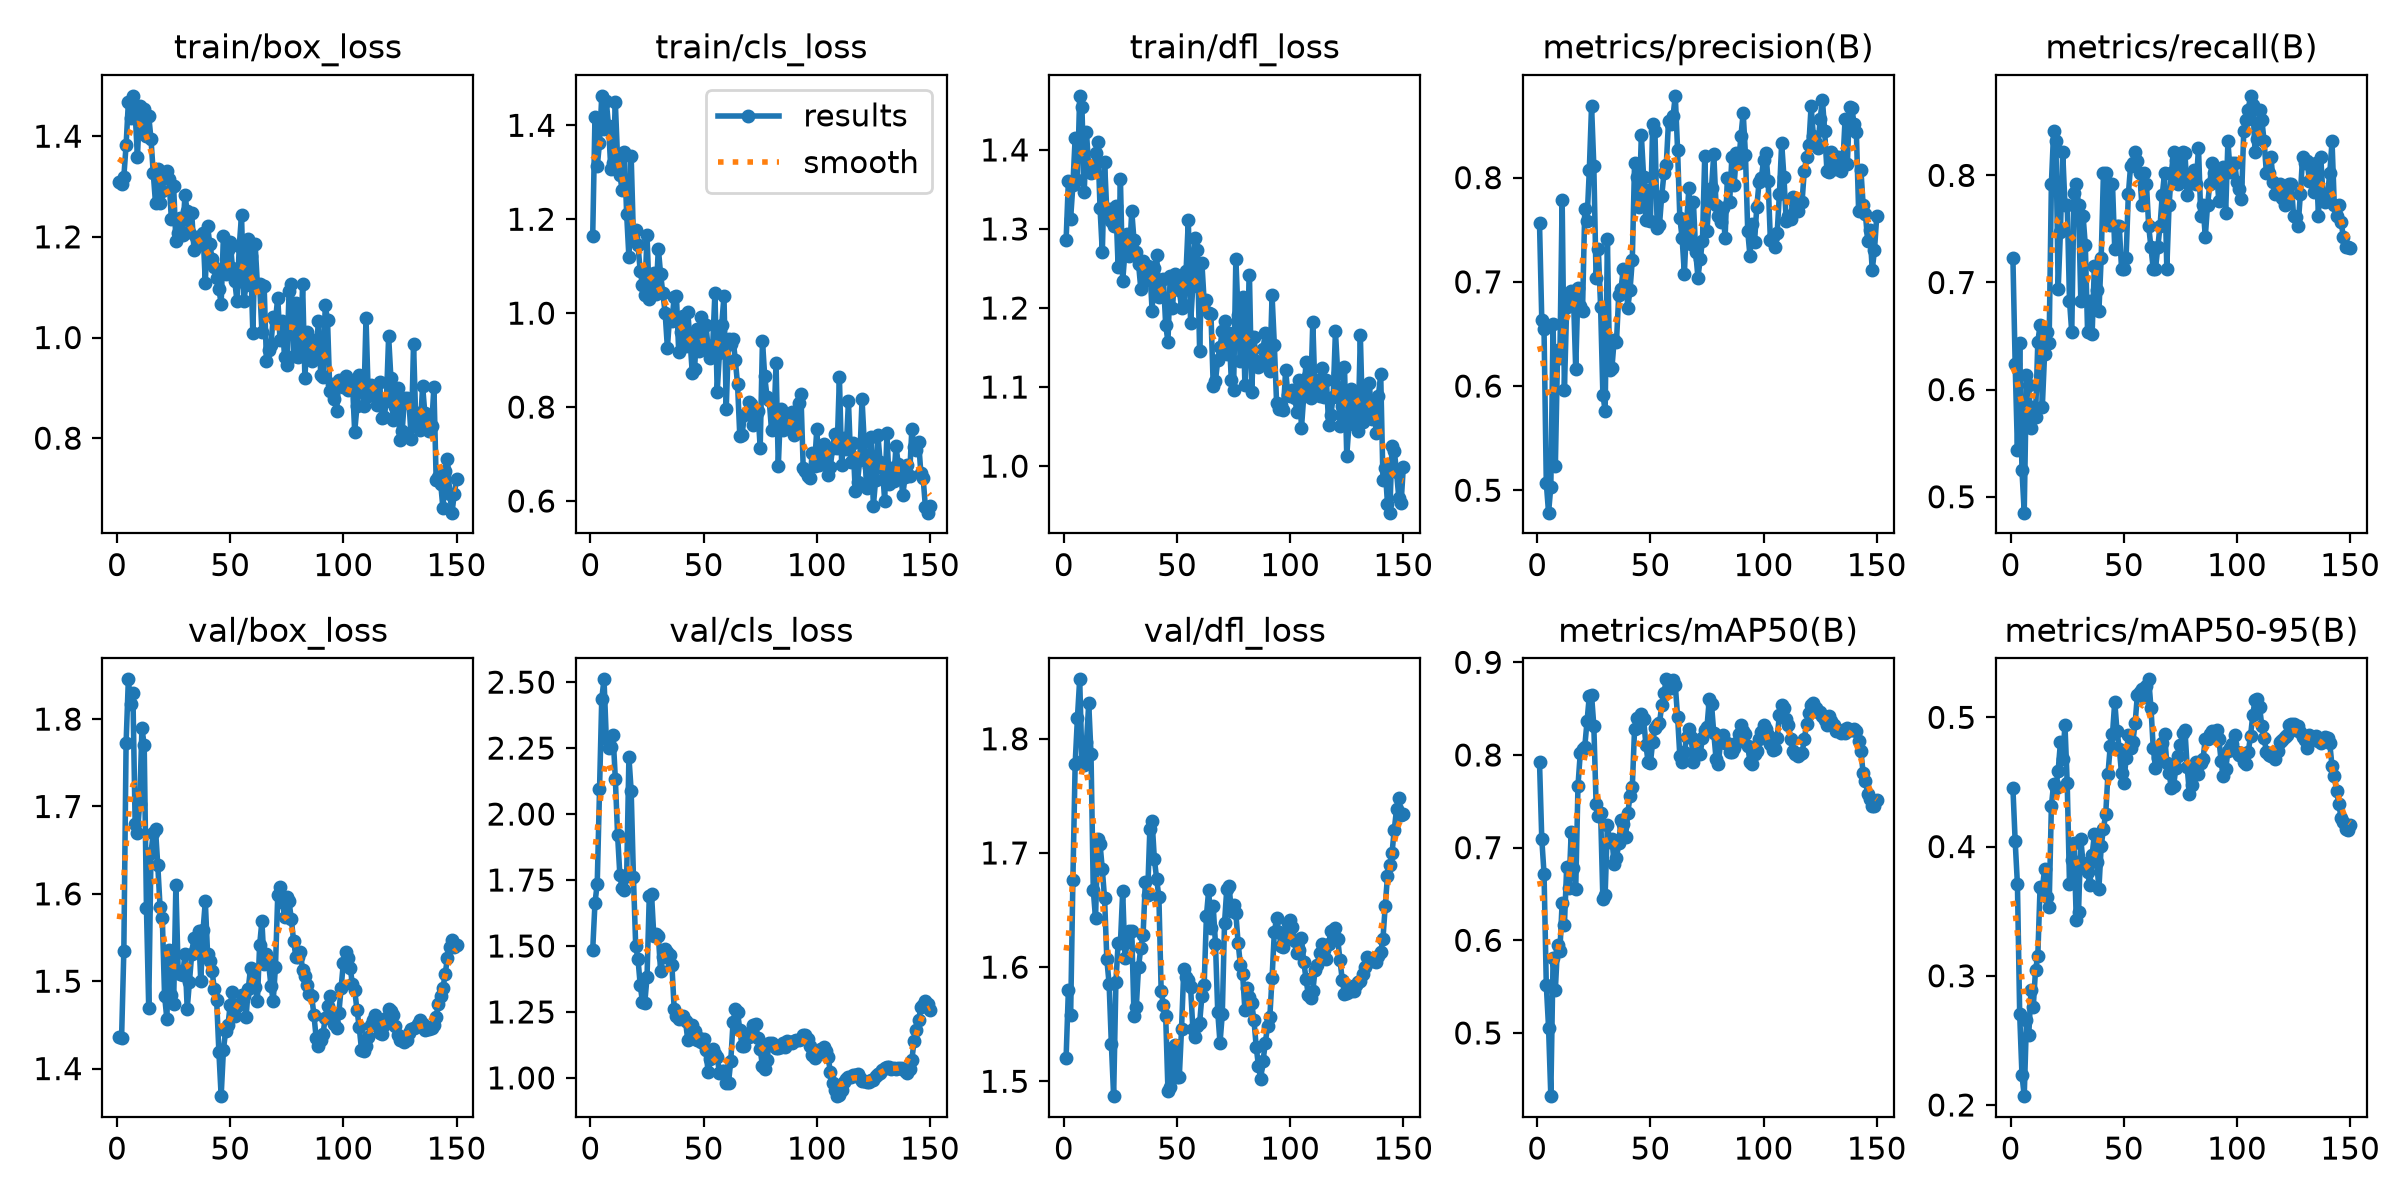

Source data for this figure (header and first rows):
epoch, time, train/box_loss, train/cls_loss, train/dfl_loss, metrics/precision(B), metrics/recall(B), metrics/mAP50(B), metrics/mAP50-95(B), val/box_loss, val/cls_loss, val/dfl_loss, lr/pg0, lr/pg1, lr/pg2
1, 22.54, 1.309, 1.164, 1.286, 0.7565, 0.7228, 0.7923, 0.4453, 1.436, 1.485, 1.521, 0.0005833, 0.0005833, 0.0005833
2, 44.29, 1.305, 1.417, 1.36, 0.6638, 0.6238, 0.7096, 0.4041, 1.434, 1.662, 1.58, 0.00125, 0.00125, 0.00125
3, 65.96, 1.319, 1.313, 1.313, 0.6544, 0.5438, 0.6721, 0.3706, 1.535, 1.737, 1.558, 0.001916, 0.001916, 0.001916
4, 87.74, 1.382, 1.362, 1.356, 0.507, 0.6436, 0.5517, 0.2701, 1.773, 2.093, 1.676, 0.001998, 0.001998, 0.001998
5, 109.7, 1.467, 1.463, 1.415, 0.4785, 0.5248, 0.5059, 0.2234, 1.846, 2.438, 1.778, 0.001997, 0.001997, 0.001997
6, 131.4, 1.437, 1.392, 1.362, 0.5034, 0.4852, 0.4318, 0.2068, 1.818, 2.511, 1.818, 0.001995, 0.001995, 0.001995
7, 153.5, 1.48, 1.451, 1.468, 0.6593, 0.6139, 0.5804, 0.2657, 1.829, 2.286, 1.852, 0.001992, 0.001992, 0.001992
8, 175.3, 1.448, 1.399, 1.454, 0.5234, 0.604, 0.5465, 0.2542, 1.68, 2.249, 1.78, 0.001989, 0.001989, 0.001989
9, 197, 1.358, 1.307, 1.347, 0.6341, 0.5644, 0.5955, 0.289, 1.67, 2.256, 1.777, 0.001986, 0.001986, 0.001986
10, 218.7, 1.459, 1.321, 1.422, 0.6268, 0.5842, 0.5879, 0.2761, 1.703, 2.298, 1.797, 0.001982, 0.001982, 0.001982
11, 240.6, 1.414, 1.449, 1.377, 0.779, 0.5743, 0.6407, 0.3048, 1.79, 2.134, 1.831, 0.001978, 0.001978, 0.001978
12, 262.6, 1.454, 1.327, 1.371, 0.5966, 0.6442, 0.6163, 0.3151, 1.77, 1.92, 1.787, 0.001974, 0.001974, 0.001974
13, 284.6, 1.401, 1.295, 1.38, 0.6757, 0.6603, 0.679, 0.3684, 1.583, 1.769, 1.668, 0.001969, 0.001969, 0.001969
14, 306.5, 1.441, 1.262, 1.396, 0.6871, 0.5842, 0.656, 0.367, 1.469, 1.719, 1.643, 0.001964, 0.001964, 0.001964
15, 328.6, 1.394, 1.344, 1.41, 0.6909, 0.6337, 0.7164, 0.3827, 1.647, 1.711, 1.712, 0.001958, 0.001958, 0.001958
16, 350.6, 1.327, 1.211, 1.326, 0.6864, 0.6535, 0.6781, 0.3606, 1.669, 1.765, 1.708, 0.001952, 0.001952, 0.001952
17, 372.4, 1.267, 1.119, 1.27, 0.616, 0.6436, 0.6551, 0.3532, 1.674, 2.216, 1.686, 0.001945, 0.001945, 0.001945
18, 394.8, 1.334, 1.334, 1.385, 0.6936, 0.7921, 0.7668, 0.4314, 1.633, 2.087, 1.66, 0.001938, 0.001938, 0.001938
19, 416.7, 1.267, 1.16, 1.321, 0.6764, 0.8416, 0.8016, 0.4486, 1.585, 1.76, 1.607, 0.00193, 0.00193, 0.00193
20, 438.9, 1.291, 1.177, 1.326, 0.6717, 0.8317, 0.8064, 0.4454, 1.572, 1.499, 1.585, 0.001923, 0.001923, 0.001923
21, 461, 1.327, 1.145, 1.31, 0.7694, 0.6937, 0.809, 0.4588, 1.483, 1.452, 1.532, 0.001914, 0.001914, 0.001914
22, 482.9, 1.332, 1.09, 1.304, 0.7588, 0.7474, 0.8368, 0.4808, 1.457, 1.351, 1.487, 0.001906, 0.001906, 0.001906
23, 504.8, 1.314, 1.06, 1.329, 0.8069, 0.8218, 0.8635, 0.4675, 1.536, 1.286, 1.587, 0.001897, 0.001897, 0.001897
24, 526.5, 1.235, 1.038, 1.251, 0.8689, 0.7723, 0.8647, 0.494, 1.484, 1.284, 1.621, 0.001887, 0.001887, 0.001887
25, 548.4, 1.301, 1.166, 1.363, 0.8111, 0.7723, 0.8313, 0.4488, 1.474, 1.382, 1.621, 0.001878, 0.001878, 0.001878
26, 570.4, 1.191, 1.03, 1.234, 0.7034, 0.6832, 0.7475, 0.3713, 1.61, 1.689, 1.666, 0.001867, 0.001867, 0.001867
27, 592.3, 1.207, 1.046, 1.271, 0.7311, 0.6535, 0.7347, 0.3895, 1.512, 1.695, 1.608, 0.001857, 0.001857, 0.001857
28, 614.2, 1.238, 1.085, 1.294, 0.6755, 0.7833, 0.7376, 0.4028, 1.508, 1.539, 1.622, 0.001846, 0.001846, 0.001846
29, 636, 1.204, 1.041, 1.266, 0.5916, 0.7921, 0.6442, 0.3429, 1.507, 1.544, 1.632, 0.001835, 0.001835, 0.001835
30, 658, 1.282, 1.137, 1.323, 0.5765, 0.7723, 0.6493, 0.3494, 1.531, 1.539, 1.631, 0.001823, 0.001823, 0.001823
31, 680.1, 1.252, 1.083, 1.286, 0.741, 0.6832, 0.7247, 0.4057, 1.468, 1.405, 1.557, 0.001811, 0.001811, 0.001811
32, 702.1, 1.21, 1.042, 1.271, 0.6152, 0.7624, 0.7057, 0.3869, 1.5, 1.459, 1.565, 0.001799, 0.001799, 0.001799
33, 724, 1.246, 1.001, 1.256, 0.6173, 0.7345, 0.7095, 0.3864, 1.531, 1.49, 1.6, 0.001786, 0.001786, 0.001786
34, 745.9, 1.174, 0.9263, 1.225, 0.6446, 0.6535, 0.6819, 0.3801, 1.55, 1.477, 1.617, 0.001773, 0.001773, 0.001773
35, 767.8, 1.2, 0.994, 1.259, 0.6423, 0.6832, 0.6886, 0.3702, 1.538, 1.464, 1.628, 0.001759, 0.001759, 0.001759
36, 789.7, 1.189, 0.9833, 1.236, 0.687, 0.652, 0.7045, 0.3934, 1.558, 1.426, 1.674, 0.001746, 0.001746, 0.001746
37, 811.5, 1.185, 1.034, 1.254, 0.6931, 0.7157, 0.7298, 0.4096, 1.5, 1.261, 1.663, 0.001732, 0.001732, 0.001732
38, 833.6, 1.208, 1.036, 1.25, 0.7119, 0.6931, 0.7258, 0.3881, 1.558, 1.235, 1.721, 0.001717, 0.001717, 0.001717
39, 855.5, 1.109, 0.9178, 1.197, 0.7084, 0.6734, 0.7115, 0.3673, 1.591, 1.224, 1.728, 0.001703, 0.001703, 0.001703
40, 877.7, 1.221, 0.9608, 1.251, 0.6752, 0.7228, 0.7369, 0.4001, 1.531, 1.234, 1.695, 0.001688, 0.001688, 0.001688
41, 899.8, 1.185, 0.9945, 1.267, 0.6922, 0.802, 0.7559, 0.4139, 1.523, 1.235, 1.677, 0.001672, 0.001672, 0.001672
42, 921.7, 1.156, 0.931, 1.213, 0.7211, 0.802, 0.7654, 0.4251, 1.511, 1.215, 1.661, 0.001657, 0.001657, 0.001657
43, 943.7, 1.139, 1.002, 1.236, 0.8142, 0.7624, 0.8283, 0.4562, 1.491, 1.143, 1.579, 0.001641, 0.001641, 0.001641
44, 965.4, 1.119, 0.9431, 1.236, 0.8002, 0.7534, 0.8401, 0.4774, 1.479, 1.2, 1.567, 0.001625, 0.001625, 0.001625
45, 987.2, 1.096, 0.872, 1.178, 0.772, 0.7921, 0.8298, 0.487, 1.419, 1.199, 1.557, 0.001609, 0.001609, 0.001609
46, 1009, 1.067, 0.8809, 1.158, 0.8406, 0.7309, 0.8446, 0.5122, 1.368, 1.177, 1.492, 0.001592, 0.001592, 0.001592
47, 1031, 1.202, 0.9672, 1.24, 0.8007, 0.7525, 0.8385, 0.4891, 1.421, 1.143, 1.495, 0.001575, 0.001575, 0.001575
48, 1053, 1.126, 0.92, 1.2, 0.7589, 0.7525, 0.8111, 0.4758, 1.443, 1.152, 1.529, 0.001558, 0.001558, 0.001558
49, 1074, 1.174, 0.9925, 1.243, 0.7881, 0.7129, 0.792, 0.4566, 1.45, 1.138, 1.532, 0.00154, 0.00154, 0.00154
50, 1097, 1.19, 0.9328, 1.238, 0.758, 0.7129, 0.7912, 0.4489, 1.473, 1.149, 1.504, 0.001523, 0.001523, 0.001523
51, 1119, 1.139, 0.9749, 1.223, 0.8517, 0.7228, 0.8141, 0.4682, 1.488, 1.104, 1.503, 0.001505, 0.001505, 0.001505
52, 1140, 1.112, 0.927, 1.201, 0.8451, 0.7822, 0.8288, 0.4861, 1.461, 1.022, 1.546, 0.001487, 0.001487, 0.001487
53, 1162, 1.073, 0.9041, 1.203, 0.7516, 0.809, 0.8319, 0.4763, 1.472, 1.071, 1.598, 0.001469, 0.001469, 0.001469
54, 1184, 1.182, 0.9288, 1.247, 0.7544, 0.8119, 0.8341, 0.4812, 1.474, 1.109, 1.591, 0.00145, 0.00145, 0.00145
55, 1206, 1.243, 1.044, 1.311, 0.7826, 0.8218, 0.8535, 0.4953, 1.485, 1.09, 1.588, 0.001432, 0.001432, 0.001432
56, 1228, 1.072, 0.8325, 1.181, 0.8041, 0.813, 0.867, 0.5175, 1.483, 1.081, 1.582, 0.001413, 0.001413, 0.001413
57, 1250, 1.104, 0.9141, 1.228, 0.8119, 0.802, 0.8816, 0.5199, 1.459, 1.017, 1.546, 0.001394, 0.001394, 0.001394
58, 1272, 1.196, 0.9749, 1.289, 0.8541, 0.7723, 0.8801, 0.5217, 1.492, 1.026, 1.539, 0.001374, 0.001374, 0.001374
59, 1294, 1.162, 1.037, 1.274, 0.8514, 0.802, 0.8725, 0.5158, 1.515, 1.027, 1.548, 0.001355, 0.001355, 0.001355
60, 1315, 1.01, 0.7961, 1.146, 0.8591, 0.7921, 0.881, 0.524, 1.51, 0.9813, 1.551, 0.001336, 0.001336, 0.001336
... 90 more rows
